4-way image classification set "resource_type" from GitHub (chenyang6534/game_assistant); label vocabulary: food, iron, stone, wood.

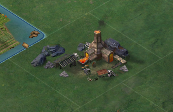
Label: iron

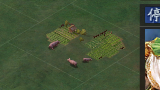
Label: food

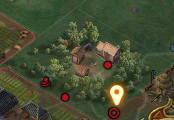
Label: wood

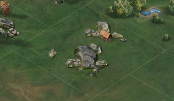
Label: stone

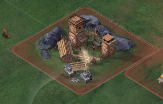
Label: iron

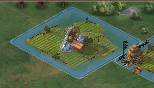
Label: food
